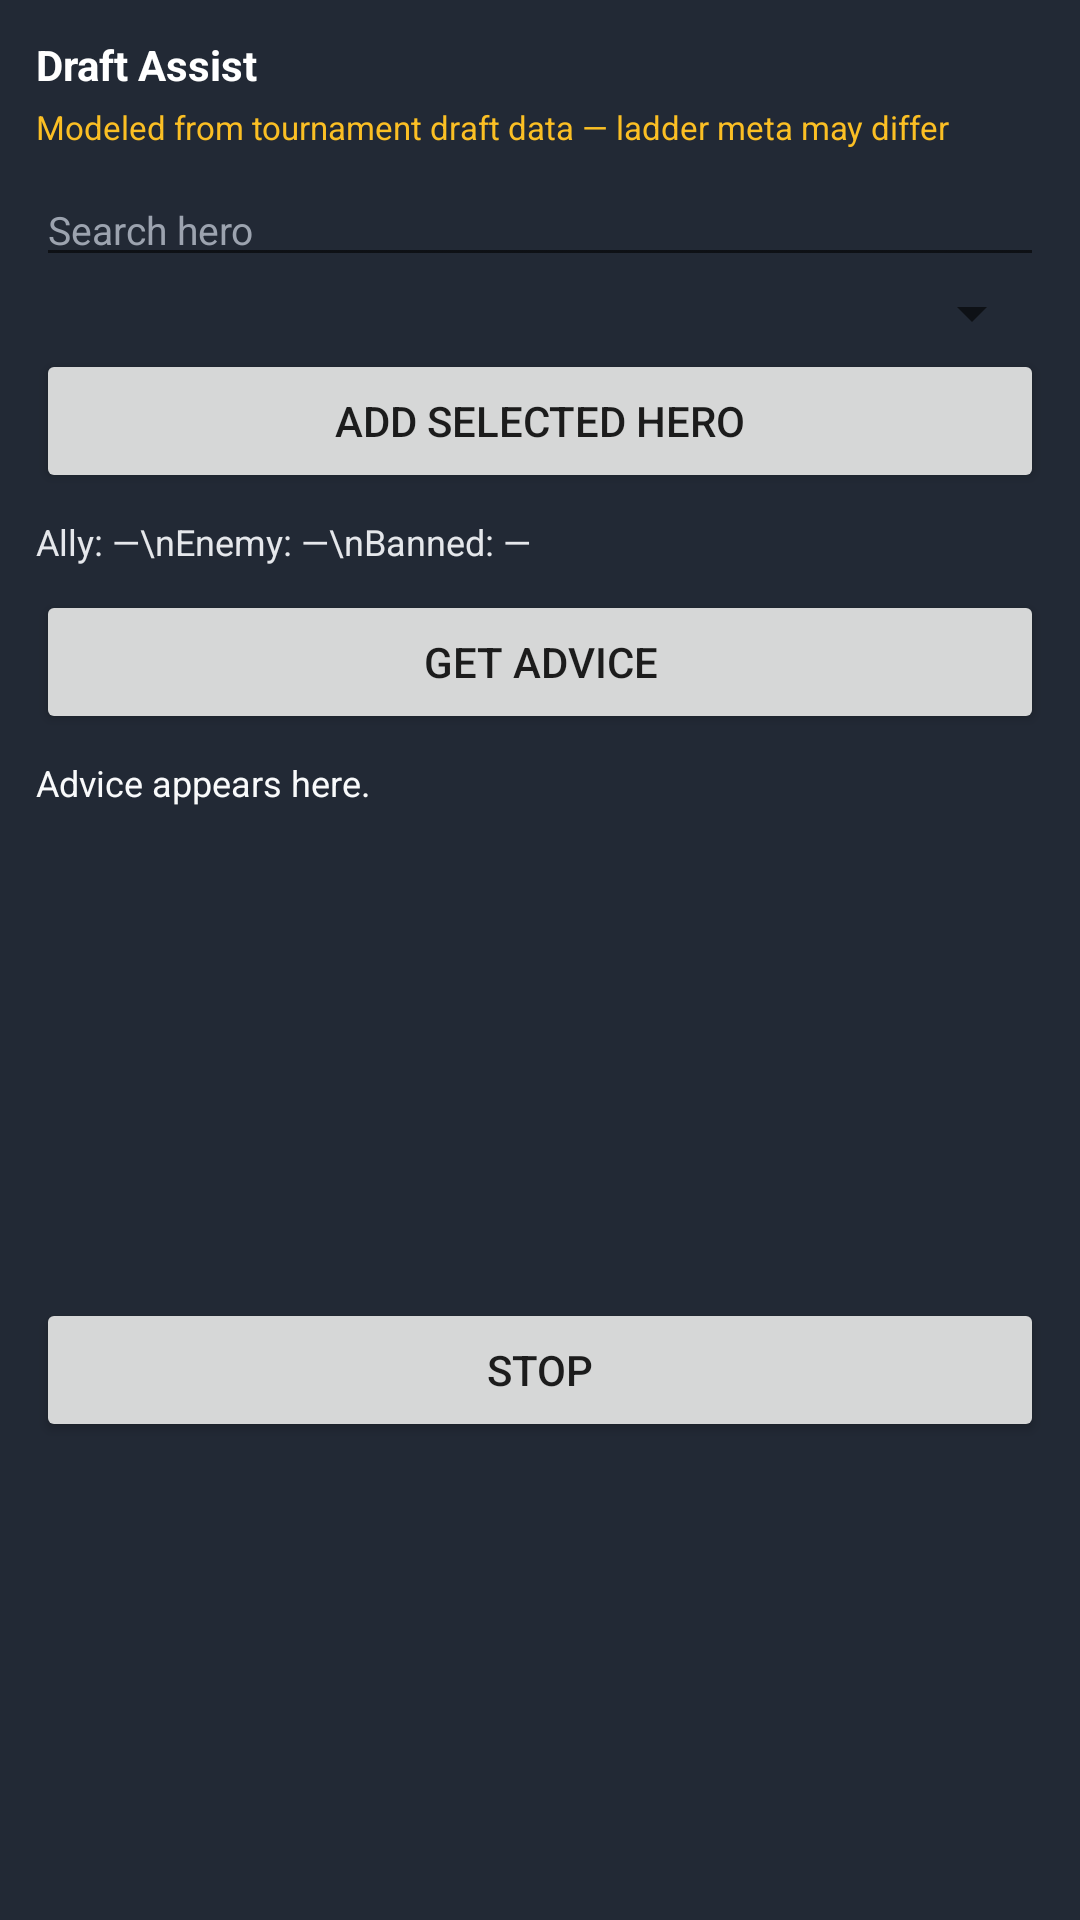

Android layout source for this screen:
<!-- AndroidManifest.xml: application theme Theme.DraftAssistOverlay -->
<!-- res/layout/overlay_panel.xml -->
<?xml version="1.0" encoding="utf-8"?>
<LinearLayout xmlns:android="http://schemas.android.com/apk/res/android"
    android:layout_width="320dp"
    android:layout_height="wrap_content"
    android:background="#E60B1220"
    android:orientation="vertical"
    android:padding="12dp">

    <TextView
        android:layout_width="match_parent"
        android:layout_height="wrap_content"
        android:text="Draft Assist"
        android:textColor="#FFFFFF"
        android:textStyle="bold" />

    <TextView
        android:id="@+id/caveatLabel"
        android:layout_width="match_parent"
        android:layout_height="wrap_content"
        android:layout_marginTop="4dp"
        android:text="@string/caveat"
        android:textColor="#FBBF24"
        android:textSize="11sp" />

    <EditText
        android:id="@+id/searchHero"
        android:layout_width="match_parent"
        android:layout_height="wrap_content"
        android:layout_marginTop="8dp"
        android:hint="Search hero"
        android:textColor="#FFFFFF"
        android:textColorHint="#9CA3AF"
        android:textSize="13sp" />

    <Spinner
        android:id="@+id/slotSpinner"
        android:layout_width="match_parent"
        android:layout_height="wrap_content" />

    <Button
        android:id="@+id/btnAddHero"
        android:layout_width="match_parent"
        android:layout_height="wrap_content"
        android:text="Add selected hero" />

    <TextView
        android:id="@+id/draftState"
        android:layout_width="match_parent"
        android:layout_height="wrap_content"
        android:layout_marginTop="8dp"
        android:text="Ally: —\nEnemy: —\nBanned: —"
        android:textColor="#E5E7EB"
        android:textSize="12sp" />

    <Button
        android:id="@+id/btnGetAdvice"
        android:layout_width="match_parent"
        android:layout_height="wrap_content"
        android:layout_marginTop="8dp"
        android:text="Get Advice" />

    <ScrollView
        android:layout_width="match_parent"
        android:layout_height="180dp"
        android:layout_marginTop="8dp">

        <TextView
            android:id="@+id/adviceOutput"
            android:layout_width="match_parent"
            android:layout_height="wrap_content"
            android:text="Advice appears here."
            android:textColor="#F9FAFB"
            android:textSize="12sp" />
    </ScrollView>

    <Button
        android:id="@+id/btnOverlayStop"
        android:layout_width="match_parent"
        android:layout_height="wrap_content"
        android:text="Stop" />
</LinearLayout>
<!-- resources referenced by this layout -->
<resources>
  <string name="caveat">Modeled from tournament draft data — ladder meta may differ</string>
  <style name="Theme.DraftAssistOverlay" parent="Theme.MaterialComponents.DayNight.DarkActionBar">
          <item name="colorPrimary">#2563EB</item>
          <item name="colorPrimaryVariant">#1D4ED8</item>
          <item name="colorOnPrimary">#FFFFFF</item>
          <item name="android:statusBarColor">#0B1220</item>
      </style>
</resources>
